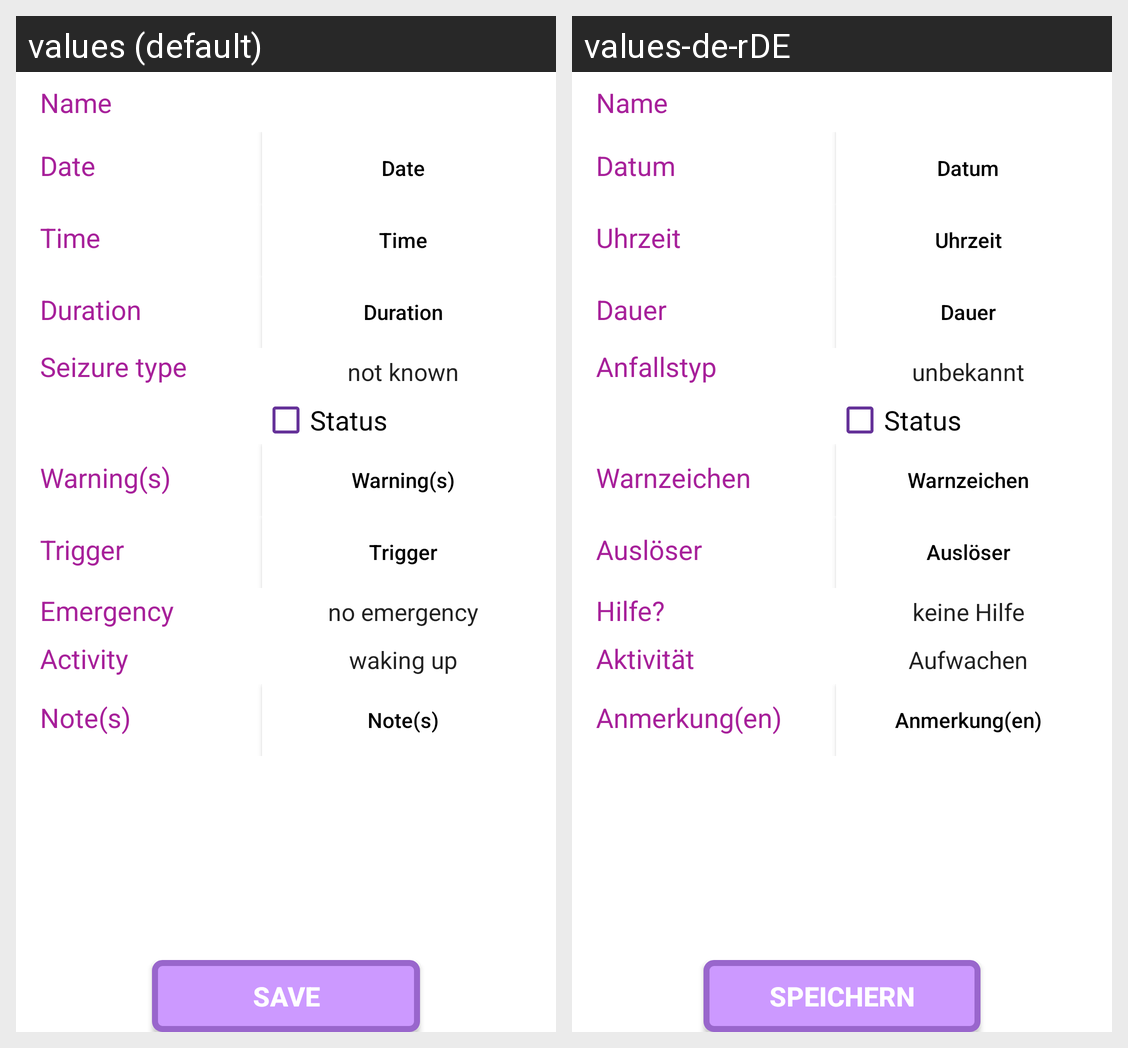

This grid shows one Android layout under two languages. Give, for every string resource on the screen, its name, the default text and each shown locale's text.
Android screen res/layout/activity_new_seizure_entry.xml rendered under 2 locales, left to right: values (default), values-de-rDE. Device: Nexus 5 (rendered at 1080×1920; each locale shown at half size, 540×960, under a caption strip naming it); theme AppTheme.
Strings drawn on this screen, with the default value and each locale's value (text and hints the layout hard-codes, and strings that could not be matched under every locale, appear in the picture but are not listed):

ns_name
  values: Name
  values-de-rDE: Name

ns_date
  values: Date
  values-de-rDE: Datum

ns_time
  values: Time
  values-de-rDE: Uhrzeit

ns_duration
  values: Duration
  values-de-rDE: Dauer

ns_seizure
  values: Seizure type
  values-de-rDE: Anfallstyp

ns_status
  values: Status
  values-de-rDE: Status

ns_warning
  values: Warning(s)
  values-de-rDE: Warnzeichen

ns_trigger
  values: Trigger
  values-de-rDE: Auslöser

ns_emergency
  values: Emergency
  values-de-rDE: Hilfe?

ns_activity
  values: Activity
  values-de-rDE: Aktivität

ns_notes
  values: Note(s)
  values-de-rDE: Anmerkung(en)

bt_save
  values: Save
  values-de-rDE: Speichern
